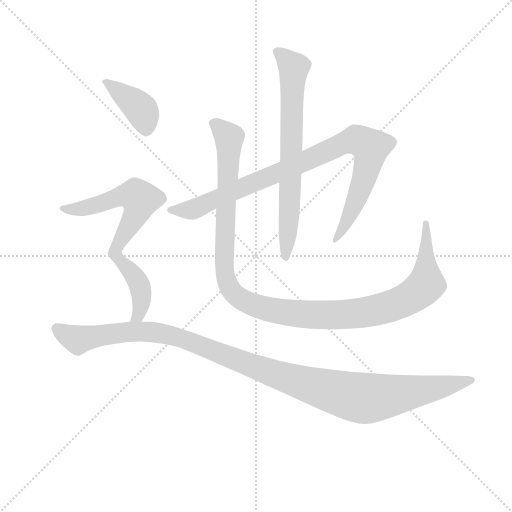
t = 0.00 s
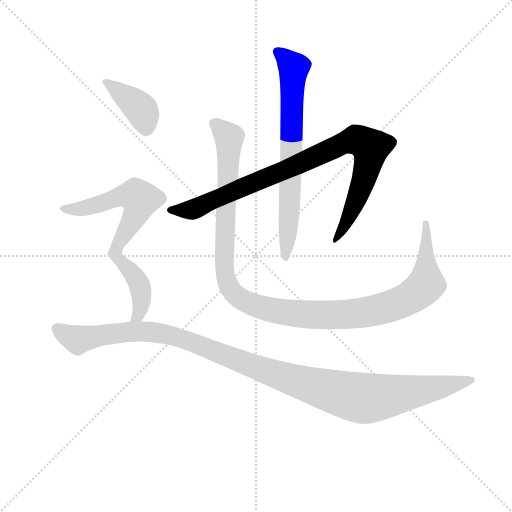
t = 1.24 s
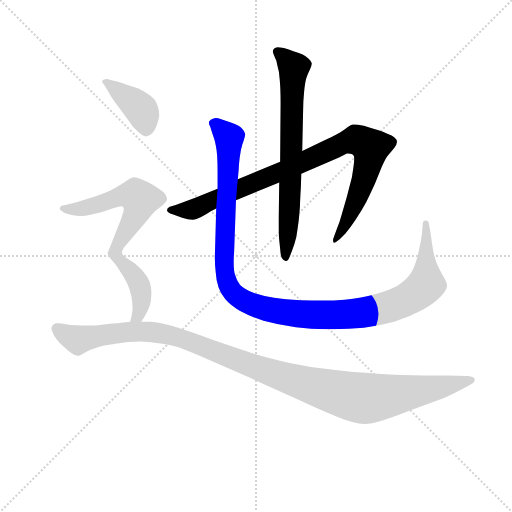
t = 2.48 s
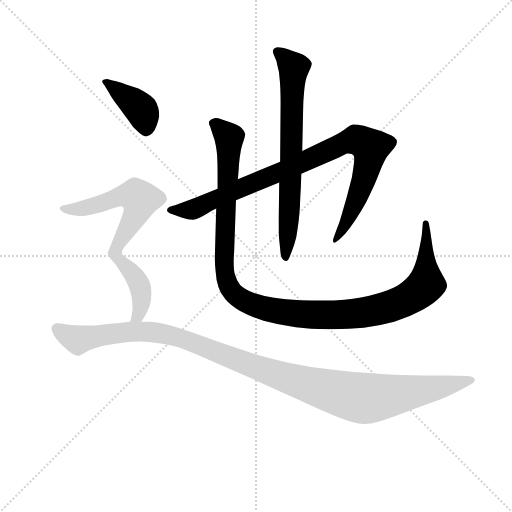
t = 3.73 s
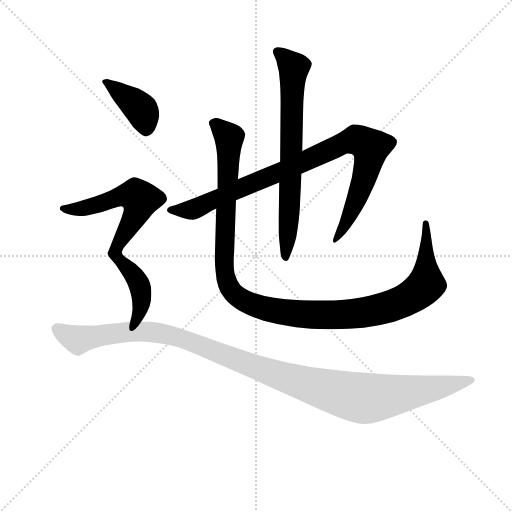
t = 4.97 s
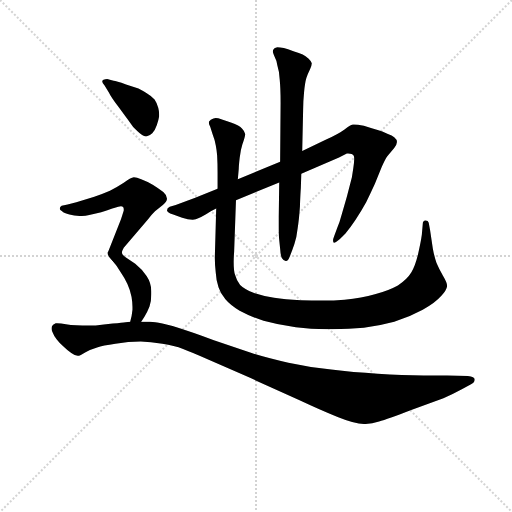
t = 6.21 s

The animated SVG that drew these frames (rendered in a browser with its animation timeline set to each time). Animation: 7 CSS @keyframes rules; one cycle of 6.21 s.

<svg version="1.1" viewBox="0 0 1024 1024" xmlns="http://www.w3.org/2000/svg">
  <g stroke="lightgray" stroke-dasharray="1,1" stroke-width="1" transform="scale(4, 4)">
    <line x1="0" y1="0" x2="256" y2="256"></line>
    <line x1="256" y1="0" x2="0" y2="256"></line>
    <line x1="128" y1="0" x2="128" y2="256"></line>
    <line x1="0" y1="128" x2="256" y2="128"></line>
  </g>
<g transform="scale(0.92, -0.92) translate(60, -900)">
   <style type="text/css">
    @keyframes keyframes0 {
      from {
       stroke: blue;
       stroke-dashoffset: 943;
       stroke-width: 128;
       }
       75% {
       animation-timing-function: step-end;
       stroke: blue;
       stroke-dashoffset: 0;
       stroke-width: 128;
       }
       to {
       stroke: black;
       stroke-width: 1024;
       }
       }
       #make-me-a-hanzi-animation-0 {
         animation: keyframes0 1.017415s both;
         animation-delay: 0.000000s;
         animation-timing-function: linear;
       }
    @keyframes keyframes1 {
      from {
       stroke: blue;
       stroke-dashoffset: 718;
       stroke-width: 128;
       }
       70% {
       animation-timing-function: step-end;
       stroke: blue;
       stroke-dashoffset: 0;
       stroke-width: 128;
       }
       to {
       stroke: black;
       stroke-width: 1024;
       }
       }
       #make-me-a-hanzi-animation-1 {
         animation: keyframes1 0.834310s both;
         animation-delay: 1.017415s;
         animation-timing-function: linear;
       }
    @keyframes keyframes2 {
      from {
       stroke: blue;
       stroke-dashoffset: 1219;
       stroke-width: 128;
       }
       80% {
       animation-timing-function: step-end;
       stroke: blue;
       stroke-dashoffset: 0;
       stroke-width: 128;
       }
       to {
       stroke: black;
       stroke-width: 1024;
       }
       }
       #make-me-a-hanzi-animation-2 {
         animation: keyframes2 1.242025s both;
         animation-delay: 1.851725s;
         animation-timing-function: linear;
       }
    @keyframes keyframes3 {
      from {
       stroke: blue;
       stroke-dashoffset: 400;
       stroke-width: 128;
       }
       57% {
       animation-timing-function: step-end;
       stroke: blue;
       stroke-dashoffset: 0;
       stroke-width: 128;
       }
       to {
       stroke: black;
       stroke-width: 1024;
       }
       }
       #make-me-a-hanzi-animation-3 {
         animation: keyframes3 0.575521s both;
         animation-delay: 3.093750s;
         animation-timing-function: linear;
       }
    @keyframes keyframes4 {
      from {
       stroke: blue;
       stroke-dashoffset: 570;
       stroke-width: 128;
       }
       65% {
       animation-timing-function: step-end;
       stroke: blue;
       stroke-dashoffset: 0;
       stroke-width: 128;
       }
       to {
       stroke: black;
       stroke-width: 1024;
       }
       }
       #make-me-a-hanzi-animation-4 {
         animation: keyframes4 0.713867s both;
         animation-delay: 3.669271s;
         animation-timing-function: linear;
       }
    @keyframes keyframes5 {
      from {
       stroke: blue;
       stroke-dashoffset: 411;
       stroke-width: 128;
       }
       57% {
       animation-timing-function: step-end;
       stroke: blue;
       stroke-dashoffset: 0;
       stroke-width: 128;
       }
       to {
       stroke: black;
       stroke-width: 1024;
       }
       }
       #make-me-a-hanzi-animation-5 {
         animation: keyframes5 0.584473s both;
         animation-delay: 4.383138s;
         animation-timing-function: linear;
       }
    @keyframes keyframes6 {
      from {
       stroke: blue;
       stroke-dashoffset: 1195;
       stroke-width: 128;
       }
       80% {
       animation-timing-function: step-end;
       stroke: blue;
       stroke-dashoffset: 0;
       stroke-width: 128;
       }
       to {
       stroke: black;
       stroke-width: 1024;
       }
       }
       #make-me-a-hanzi-animation-6 {
         animation: keyframes6 1.222493s both;
         animation-delay: 4.967611s;
         animation-timing-function: linear;
       }
</style>
<path d="M 413.0 489.5 L 363.0 469.5 L 322.0 454.5 L 309.0 450.5 Q 303.0 447.5 303.0 442.5 Q 304.0 437.5 315.0 434.5 L 336.0 426.5 Q 349.0 422.5 359.0 422.5 Q 366.0 422.5 371.0 425.5 Q 377.0 427.5 387.0 433.5 Q 397.0 440.5 410.0 446.5 L 453.0 464.5 L 547.0 503.5 L 595.0 522.5 L 677.0 557.5 L 694.0 566.5 L 697.0 566.5 Q 706.0 566.5 709.0 561.5 Q 710.0 559.5 710.0 554.5 Q 710.0 547.5 708.0 534.5 L 705.0 514.5 L 694.0 472.5 L 683.0 434.5 Q 678.0 415.5 673.0 404.5 L 666.0 385.5 Q 664.0 380.5 664.0 377.5 Q 664.0 374.5 665.0 373.5 Q 665.0 372.5 666.0 372.5 Q 670.0 372.5 679.0 380.5 L 691.0 392.5 Q 701.0 404.5 713.0 422.5 Q 725.0 440.5 736.0 460.5 Q 746.0 480.5 755.0 500.5 L 770.0 537.5 Q 777.0 553.5 782.0 560.5 L 797.0 578.5 Q 803.0 586.5 803.0 591.5 Q 803.0 596.5 797.0 601.5 Q 793.0 605.5 782.0 609.5 Q 771.0 614.5 761.0 617.5 Q 749.0 620.5 731.0 626.5 Q 717.0 629.5 710.0 629.5 L 707.0 629.5 Q 701.0 628.5 689.0 618.5 Q 677.0 609.5 649.0 596.5 L 597.0 571.5 L 549.0 548.5 L 457.0 510.5 L 413.0 489.5 Z" fill="lightgray"></path> 
<path d="M 547.0 503.5 L 546.0 429.5 L 546.0 406.5 Q 546.0 386.5 547.0 378.5 L 549.0 359.5 Q 550.0 343.5 553.0 338.5 Q 557.0 332.5 561.0 332.5 L 562.0 332.5 Q 566.0 332.5 570.0 342.5 Q 575.0 354.5 580.0 369.5 Q 585.0 384.5 587.0 403.5 Q 590.0 421.5 592.0 450.5 Q 593.0 479.5 594.0 491.5 L 595.0 522.5 L 597.0 571.5 L 599.0 662.5 Q 599.0 678.5 601.0 699.5 Q 603.0 720.5 606.0 730.5 Q 609.0 739.5 614.0 749.5 Q 618.0 758.5 618.0 762.5 Q 617.0 766.5 611.0 772.5 Q 604.0 778.5 598.0 781.5 Q 591.0 784.5 578.0 788.5 Q 565.0 793.5 557.0 795.5 Q 548.0 797.5 543.0 797.5 Q 539.0 796.5 536.0 794.5 Q 533.0 791.5 533.0 787.5 Q 534.0 783.5 537.0 776.5 Q 541.0 769.5 543.0 757.5 Q 547.0 745.5 548.0 727.5 Q 550.0 708.5 550.0 676.5 L 549.0 548.5 L 547.0 503.5 Z" fill="lightgray"></path> 
<path d="M 457.0 510.5 L 459.0 532.5 Q 459.0 538.5 461.0 556.5 Q 463.0 574.5 467.0 586.5 Q 473.0 602.5 473.0 608.5 Q 472.0 614.5 466.0 620.5 Q 461.0 626.5 442.0 633.5 L 421.0 640.5 Q 414.0 643.5 409.0 643.5 Q 406.0 643.5 404.0 642.5 Q 397.0 640.5 395.0 636.5 Q 394.0 635.5 394.0 633.5 Q 394.0 629.5 397.0 624.5 L 402.0 608.5 Q 407.0 595.5 409.0 584.5 Q 411.0 574.5 412.0 562.5 Q 413.0 544.5 413.0 525.5 L 413.0 489.5 L 410.0 446.5 L 407.0 340.5 Q 407.0 324.5 409.0 307.5 Q 410.0 289.5 415.0 275.5 Q 419.0 262.5 430.0 249.5 Q 441.0 236.5 461.0 224.5 Q 483.0 212.5 513.0 202.5 Q 545.0 193.5 583.0 188.5 Q 616.0 184.5 650.0 184.5 L 663.0 184.5 Q 699.0 184.5 731.0 187.5 Q 764.0 191.5 797.0 200.5 Q 830.0 210.5 859.0 226.5 Q 887.0 242.5 899.0 256.5 Q 911.0 269.5 912.0 278.5 Q 912.0 285.5 903.0 300.5 Q 895.0 314.5 889.0 328.5 Q 884.0 342.5 881.0 359.5 L 875.0 399.5 L 872.0 415.5 Q 871.0 420.5 865.0 420.5 Q 859.0 420.5 859.0 412.5 L 857.0 389.5 Q 855.0 374.5 849.0 348.5 Q 843.0 322.5 834.0 307.5 Q 825.0 292.5 805.0 279.5 Q 783.0 267.5 755.0 260.5 Q 727.0 252.5 689.0 248.5 Q 667.0 246.5 639.0 246.5 Q 618.0 246.5 594.0 247.5 Q 559.0 248.5 536.0 252.5 Q 512.0 256.5 491.0 263.5 Q 471.0 271.5 462.0 280.5 Q 454.0 290.5 451.0 302.5 Q 448.0 310.5 448.0 330.5 Q 448.0 339.5 449.0 352.5 L 453.0 464.5 L 457.0 510.5 Z" fill="lightgray"></path> 
<path d="M 177.0 698.5 Q 181.0 689.5 197.0 668.5 L 219.0 638.5 Q 229.0 622.5 239.0 614.5 Q 250.0 603.5 257.0 603.5 L 258.0 603.5 Q 265.0 604.5 271.0 610.5 Q 277.0 616.5 281.0 628.5 Q 285.0 640.5 286.0 647.5 L 286.0 651.5 Q 286.0 657.5 284.0 665.5 Q 281.0 676.5 276.0 683.5 Q 271.0 690.5 259.0 697.5 Q 246.0 704.5 241.0 707.5 L 214.0 716.5 Q 192.0 724.5 187.0 724.5 L 173.0 728.5 Q 169.0 728.5 165.0 726.5 Q 163.0 725.5 162.0 723.5 Q 162.0 720.5 167.0 714.5 L 177.0 698.5 Z" fill="lightgray"></path> 
<path d="M 205.0 350.5 Q 205.0 354.5 209.0 361.5 L 222.0 376.5 L 261.0 422.5 Q 269.0 432.5 277.0 440.5 L 294.0 454.5 Q 303.0 462.5 303.0 467.5 L 303.0 468.5 Q 303.0 475.5 295.0 482.5 Q 285.0 490.5 272.0 498.5 Q 258.0 506.5 247.0 510.5 Q 237.0 514.5 231.0 514.5 Q 224.0 513.5 209.0 502.5 Q 194.0 492.5 179.0 485.5 Q 163.0 478.5 145.0 472.5 L 106.0 460.5 L 87.0 455.5 L 74.0 452.5 Q 70.0 450.5 70.0 446.5 L 70.0 445.5 Q 70.0 443.5 75.0 440.5 Q 79.0 436.5 91.0 433.5 Q 101.0 430.5 113.0 430.5 L 118.0 430.5 Q 126.0 430.5 134.0 432.5 Q 145.0 434.5 160.0 438.5 Q 175.0 442.5 184.0 446.5 Q 193.0 449.5 197.0 450.5 Q 200.0 451.5 203.0 451.5 Q 206.0 451.5 208.0 449.5 Q 209.0 447.5 209.0 445.5 L 209.0 442.5 Q 208.0 438.5 203.0 423.5 L 179.0 362.5 Q 175.0 352.5 174.0 350.5 Q 174.0 346.5 176.0 343.5 Q 177.0 340.5 186.0 331.5 C 195.0 321.5 195.0 322.5 205.0 350.5 Z" fill="lightgray"></path> 
<path d="M 247.0 200.5 L 254.0 211.5 Q 260.0 220.5 265.0 233.5 Q 269.0 246.5 269.0 260.5 L 269.0 266.5 Q 269.0 284.5 259.0 299.5 Q 249.0 314.5 234.0 326.5 L 213.0 340.5 Q 205.0 346.5 205.0 350.5 C 192.0 377.5 167.0 354.5 186.0 331.5 Q 194.0 322.5 202.0 308.5 Q 211.0 295.5 217.0 282.5 Q 223.0 269.5 226.0 254.5 Q 228.0 242.5 228.0 232.5 L 228.0 226.5 Q 227.0 214.5 223.0 200.5 C 215.0 171.5 231.0 175.5 247.0 200.5 Z" fill="lightgray"></path> 
<path d="M 223.0 200.5 L 213.0 199.5 Q 207.0 198.5 185.0 196.5 Q 165.0 194.5 148.0 192.5 L 119.0 192.5 Q 106.0 192.5 94.0 193.5 Q 83.0 194.5 73.0 196.5 Q 67.0 197.5 64.0 197.5 L 61.0 197.5 Q 54.0 194.5 53.0 190.5 Q 52.0 188.5 52.0 185.5 Q 52.0 182.5 54.0 178.5 Q 57.0 170.5 63.0 162.5 Q 69.0 154.5 78.0 146.5 Q 86.0 138.5 95.0 132.5 Q 103.0 126.5 109.0 126.5 Q 114.0 126.5 126.0 134.5 Q 138.0 140.5 151.0 144.5 Q 163.0 148.5 191.0 152.5 Q 219.0 157.5 246.0 157.5 Q 267.0 156.5 293.0 152.5 Q 319.0 148.5 338.0 141.5 Q 357.0 134.5 395.0 117.5 L 486.0 77.5 L 590.0 30.5 Q 637.0 8.5 674.0 -6.5 Q 711.0 -21.5 731.0 -21.5 L 735.0 -21.5 Q 749.0 -21.5 764.0 -16.5 Q 782.0 -11.5 834.0 8.5 L 904.0 34.5 Q 923.0 42.5 945.0 54.5 L 964.0 64.5 Q 972.0 68.5 972.0 74.5 L 972.0 75.5 Q 972.0 80.5 957.0 82.5 L 912.0 83.5 L 861.0 83.5 Q 815.0 84.5 761.0 87.5 Q 707.0 90.5 660.0 96.5 Q 613.0 101.5 567.0 111.5 Q 522.0 121.5 487.0 132.5 L 405.0 160.5 Q 357.0 178.5 334.0 185.5 Q 311.0 192.5 293.0 196.5 Q 276.0 200.5 266.0 200.5 L 247.0 200.5 L 223.0 200.5 Z" fill="lightgray"></path> 
      <clipPath id="make-me-a-hanzi-clip-0">
      <path d="M 413.0 489.5 L 363.0 469.5 L 322.0 454.5 L 309.0 450.5 Q 303.0 447.5 303.0 442.5 Q 304.0 437.5 315.0 434.5 L 336.0 426.5 Q 349.0 422.5 359.0 422.5 Q 366.0 422.5 371.0 425.5 Q 377.0 427.5 387.0 433.5 Q 397.0 440.5 410.0 446.5 L 453.0 464.5 L 547.0 503.5 L 595.0 522.5 L 677.0 557.5 L 694.0 566.5 L 697.0 566.5 Q 706.0 566.5 709.0 561.5 Q 710.0 559.5 710.0 554.5 Q 710.0 547.5 708.0 534.5 L 705.0 514.5 L 694.0 472.5 L 683.0 434.5 Q 678.0 415.5 673.0 404.5 L 666.0 385.5 Q 664.0 380.5 664.0 377.5 Q 664.0 374.5 665.0 373.5 Q 665.0 372.5 666.0 372.5 Q 670.0 372.5 679.0 380.5 L 691.0 392.5 Q 701.0 404.5 713.0 422.5 Q 725.0 440.5 736.0 460.5 Q 746.0 480.5 755.0 500.5 L 770.0 537.5 Q 777.0 553.5 782.0 560.5 L 797.0 578.5 Q 803.0 586.5 803.0 591.5 Q 803.0 596.5 797.0 601.5 Q 793.0 605.5 782.0 609.5 Q 771.0 614.5 761.0 617.5 Q 749.0 620.5 731.0 626.5 Q 717.0 629.5 710.0 629.5 L 707.0 629.5 Q 701.0 628.5 689.0 618.5 Q 677.0 609.5 649.0 596.5 L 597.0 571.5 L 549.0 548.5 L 457.0 510.5 L 413.0 489.5 Z" fill="lightgray"></path>
      </clipPath>
      <path clip-path="url(#make-me-a-hanzi-clip-0)" d="M 312.0 442.5 L 360.0 444.5 L 684.0 588.5 L 719.0 594.5 L 744.0 581.5 L 744.0 558.5 L 714.0 464.5 L 669.0 376.5 " fill="none" id="make-me-a-hanzi-animation-0" stroke-dasharray="815 1630" stroke-linecap="round"></path>

      <clipPath id="make-me-a-hanzi-clip-1">
      <path d="M 547.0 503.5 L 546.0 429.5 L 546.0 406.5 Q 546.0 386.5 547.0 378.5 L 549.0 359.5 Q 550.0 343.5 553.0 338.5 Q 557.0 332.5 561.0 332.5 L 562.0 332.5 Q 566.0 332.5 570.0 342.5 Q 575.0 354.5 580.0 369.5 Q 585.0 384.5 587.0 403.5 Q 590.0 421.5 592.0 450.5 Q 593.0 479.5 594.0 491.5 L 595.0 522.5 L 597.0 571.5 L 599.0 662.5 Q 599.0 678.5 601.0 699.5 Q 603.0 720.5 606.0 730.5 Q 609.0 739.5 614.0 749.5 Q 618.0 758.5 618.0 762.5 Q 617.0 766.5 611.0 772.5 Q 604.0 778.5 598.0 781.5 Q 591.0 784.5 578.0 788.5 Q 565.0 793.5 557.0 795.5 Q 548.0 797.5 543.0 797.5 Q 539.0 796.5 536.0 794.5 Q 533.0 791.5 533.0 787.5 Q 534.0 783.5 537.0 776.5 Q 541.0 769.5 543.0 757.5 Q 547.0 745.5 548.0 727.5 Q 550.0 708.5 550.0 676.5 L 549.0 548.5 L 547.0 503.5 Z" fill="lightgray"></path>
      </clipPath>
      <path clip-path="url(#make-me-a-hanzi-clip-1)" d="M 543.0 787.5 L 579.0 752.5 L 562.0 341.5 " fill="none" id="make-me-a-hanzi-animation-1" stroke-dasharray="590 1180" stroke-linecap="round"></path>

      <clipPath id="make-me-a-hanzi-clip-2">
      <path d="M 457.0 510.5 L 459.0 532.5 Q 459.0 538.5 461.0 556.5 Q 463.0 574.5 467.0 586.5 Q 473.0 602.5 473.0 608.5 Q 472.0 614.5 466.0 620.5 Q 461.0 626.5 442.0 633.5 L 421.0 640.5 Q 414.0 643.5 409.0 643.5 Q 406.0 643.5 404.0 642.5 Q 397.0 640.5 395.0 636.5 Q 394.0 635.5 394.0 633.5 Q 394.0 629.5 397.0 624.5 L 402.0 608.5 Q 407.0 595.5 409.0 584.5 Q 411.0 574.5 412.0 562.5 Q 413.0 544.5 413.0 525.5 L 413.0 489.5 L 410.0 446.5 L 407.0 340.5 Q 407.0 324.5 409.0 307.5 Q 410.0 289.5 415.0 275.5 Q 419.0 262.5 430.0 249.5 Q 441.0 236.5 461.0 224.5 Q 483.0 212.5 513.0 202.5 Q 545.0 193.5 583.0 188.5 Q 616.0 184.5 650.0 184.5 L 663.0 184.5 Q 699.0 184.5 731.0 187.5 Q 764.0 191.5 797.0 200.5 Q 830.0 210.5 859.0 226.5 Q 887.0 242.5 899.0 256.5 Q 911.0 269.5 912.0 278.5 Q 912.0 285.5 903.0 300.5 Q 895.0 314.5 889.0 328.5 Q 884.0 342.5 881.0 359.5 L 875.0 399.5 L 872.0 415.5 Q 871.0 420.5 865.0 420.5 Q 859.0 420.5 859.0 412.5 L 857.0 389.5 Q 855.0 374.5 849.0 348.5 Q 843.0 322.5 834.0 307.5 Q 825.0 292.5 805.0 279.5 Q 783.0 267.5 755.0 260.5 Q 727.0 252.5 689.0 248.5 Q 667.0 246.5 639.0 246.5 Q 618.0 246.5 594.0 247.5 Q 559.0 248.5 536.0 252.5 Q 512.0 256.5 491.0 263.5 Q 471.0 271.5 462.0 280.5 Q 454.0 290.5 451.0 302.5 Q 448.0 310.5 448.0 330.5 Q 448.0 339.5 449.0 352.5 L 453.0 464.5 L 457.0 510.5 Z" fill="lightgray"></path>
      </clipPath>
      <path clip-path="url(#make-me-a-hanzi-clip-2)" d="M 404.0 631.5 L 438.0 597.5 L 428.0 315.5 L 437.0 277.5 L 467.0 247.5 L 526.0 226.5 L 632.0 215.5 L 709.0 217.5 L 804.0 239.5 L 846.0 262.5 L 866.0 281.5 L 866.0 413.5 " fill="none" id="make-me-a-hanzi-animation-2" stroke-dasharray="1091 2182" stroke-linecap="round"></path>

      <clipPath id="make-me-a-hanzi-clip-3">
      <path d="M 177.0 698.5 Q 181.0 689.5 197.0 668.5 L 219.0 638.5 Q 229.0 622.5 239.0 614.5 Q 250.0 603.5 257.0 603.5 L 258.0 603.5 Q 265.0 604.5 271.0 610.5 Q 277.0 616.5 281.0 628.5 Q 285.0 640.5 286.0 647.5 L 286.0 651.5 Q 286.0 657.5 284.0 665.5 Q 281.0 676.5 276.0 683.5 Q 271.0 690.5 259.0 697.5 Q 246.0 704.5 241.0 707.5 L 214.0 716.5 Q 192.0 724.5 187.0 724.5 L 173.0 728.5 Q 169.0 728.5 165.0 726.5 Q 163.0 725.5 162.0 723.5 Q 162.0 720.5 167.0 714.5 L 177.0 698.5 Z" fill="lightgray"></path>
      </clipPath>
      <path clip-path="url(#make-me-a-hanzi-clip-3)" d="M 168.0 720.5 L 247.0 662.5 L 258.0 617.5 " fill="none" id="make-me-a-hanzi-animation-3" stroke-dasharray="272 544" stroke-linecap="round"></path>

      <clipPath id="make-me-a-hanzi-clip-4">
      <path d="M 205.0 350.5 Q 205.0 354.5 209.0 361.5 L 222.0 376.5 L 261.0 422.5 Q 269.0 432.5 277.0 440.5 L 294.0 454.5 Q 303.0 462.5 303.0 467.5 L 303.0 468.5 Q 303.0 475.5 295.0 482.5 Q 285.0 490.5 272.0 498.5 Q 258.0 506.5 247.0 510.5 Q 237.0 514.5 231.0 514.5 Q 224.0 513.5 209.0 502.5 Q 194.0 492.5 179.0 485.5 Q 163.0 478.5 145.0 472.5 L 106.0 460.5 L 87.0 455.5 L 74.0 452.5 Q 70.0 450.5 70.0 446.5 L 70.0 445.5 Q 70.0 443.5 75.0 440.5 Q 79.0 436.5 91.0 433.5 Q 101.0 430.5 113.0 430.5 L 118.0 430.5 Q 126.0 430.5 134.0 432.5 Q 145.0 434.5 160.0 438.5 Q 175.0 442.5 184.0 446.5 Q 193.0 449.5 197.0 450.5 Q 200.0 451.5 203.0 451.5 Q 206.0 451.5 208.0 449.5 Q 209.0 447.5 209.0 445.5 L 209.0 442.5 Q 208.0 438.5 203.0 423.5 L 179.0 362.5 Q 175.0 352.5 174.0 350.5 Q 174.0 346.5 176.0 343.5 Q 177.0 340.5 186.0 331.5 C 195.0 321.5 195.0 322.5 205.0 350.5 Z" fill="lightgray"></path>
      </clipPath>
      <path clip-path="url(#make-me-a-hanzi-clip-4)" d="M 76.0 446.5 L 116.0 446.5 L 205.0 474.5 L 238.0 473.5 L 245.0 462.5 L 234.0 431.5 L 186.0 341.5 " fill="none" id="make-me-a-hanzi-animation-4" stroke-dasharray="442 884" stroke-linecap="round"></path>

      <clipPath id="make-me-a-hanzi-clip-5">
      <path d="M 247.0 200.5 L 254.0 211.5 Q 260.0 220.5 265.0 233.5 Q 269.0 246.5 269.0 260.5 L 269.0 266.5 Q 269.0 284.5 259.0 299.5 Q 249.0 314.5 234.0 326.5 L 213.0 340.5 Q 205.0 346.5 205.0 350.5 C 192.0 377.5 167.0 354.5 186.0 331.5 Q 194.0 322.5 202.0 308.5 Q 211.0 295.5 217.0 282.5 Q 223.0 269.5 226.0 254.5 Q 228.0 242.5 228.0 232.5 L 228.0 226.5 Q 227.0 214.5 223.0 200.5 C 215.0 171.5 231.0 175.5 247.0 200.5 Z" fill="lightgray"></path>
      </clipPath>
      <path clip-path="url(#make-me-a-hanzi-clip-5)" d="M 204.0 341.5 L 204.0 330.5 L 238.0 291.5 L 247.0 263.5 L 244.0 223.5 L 229.0 206.5 " fill="none" id="make-me-a-hanzi-animation-5" stroke-dasharray="283 566" stroke-linecap="round"></path>

      <clipPath id="make-me-a-hanzi-clip-6">
      <path d="M 223.0 200.5 L 213.0 199.5 Q 207.0 198.5 185.0 196.5 Q 165.0 194.5 148.0 192.5 L 119.0 192.5 Q 106.0 192.5 94.0 193.5 Q 83.0 194.5 73.0 196.5 Q 67.0 197.5 64.0 197.5 L 61.0 197.5 Q 54.0 194.5 53.0 190.5 Q 52.0 188.5 52.0 185.5 Q 52.0 182.5 54.0 178.5 Q 57.0 170.5 63.0 162.5 Q 69.0 154.5 78.0 146.5 Q 86.0 138.5 95.0 132.5 Q 103.0 126.5 109.0 126.5 Q 114.0 126.5 126.0 134.5 Q 138.0 140.5 151.0 144.5 Q 163.0 148.5 191.0 152.5 Q 219.0 157.5 246.0 157.5 Q 267.0 156.5 293.0 152.5 Q 319.0 148.5 338.0 141.5 Q 357.0 134.5 395.0 117.5 L 486.0 77.5 L 590.0 30.5 Q 637.0 8.5 674.0 -6.5 Q 711.0 -21.5 731.0 -21.5 L 735.0 -21.5 Q 749.0 -21.5 764.0 -16.5 Q 782.0 -11.5 834.0 8.5 L 904.0 34.5 Q 923.0 42.5 945.0 54.5 L 964.0 64.5 Q 972.0 68.5 972.0 74.5 L 972.0 75.5 Q 972.0 80.5 957.0 82.5 L 912.0 83.5 L 861.0 83.5 Q 815.0 84.5 761.0 87.5 Q 707.0 90.5 660.0 96.5 Q 613.0 101.5 567.0 111.5 Q 522.0 121.5 487.0 132.5 L 405.0 160.5 Q 357.0 178.5 334.0 185.5 Q 311.0 192.5 293.0 196.5 Q 276.0 200.5 266.0 200.5 L 247.0 200.5 L 223.0 200.5 Z" fill="lightgray"></path>
      </clipPath>
      <path clip-path="url(#make-me-a-hanzi-clip-6)" d="M 63.0 187.5 L 91.0 168.5 L 112.0 162.5 L 229.0 179.5 L 307.0 171.5 L 571.0 75.5 L 730.0 33.5 L 873.0 53.5 L 967.0 75.5 " fill="none" id="make-me-a-hanzi-animation-6" stroke-dasharray="1067 2134" stroke-linecap="round"></path>

</g>
</svg>
